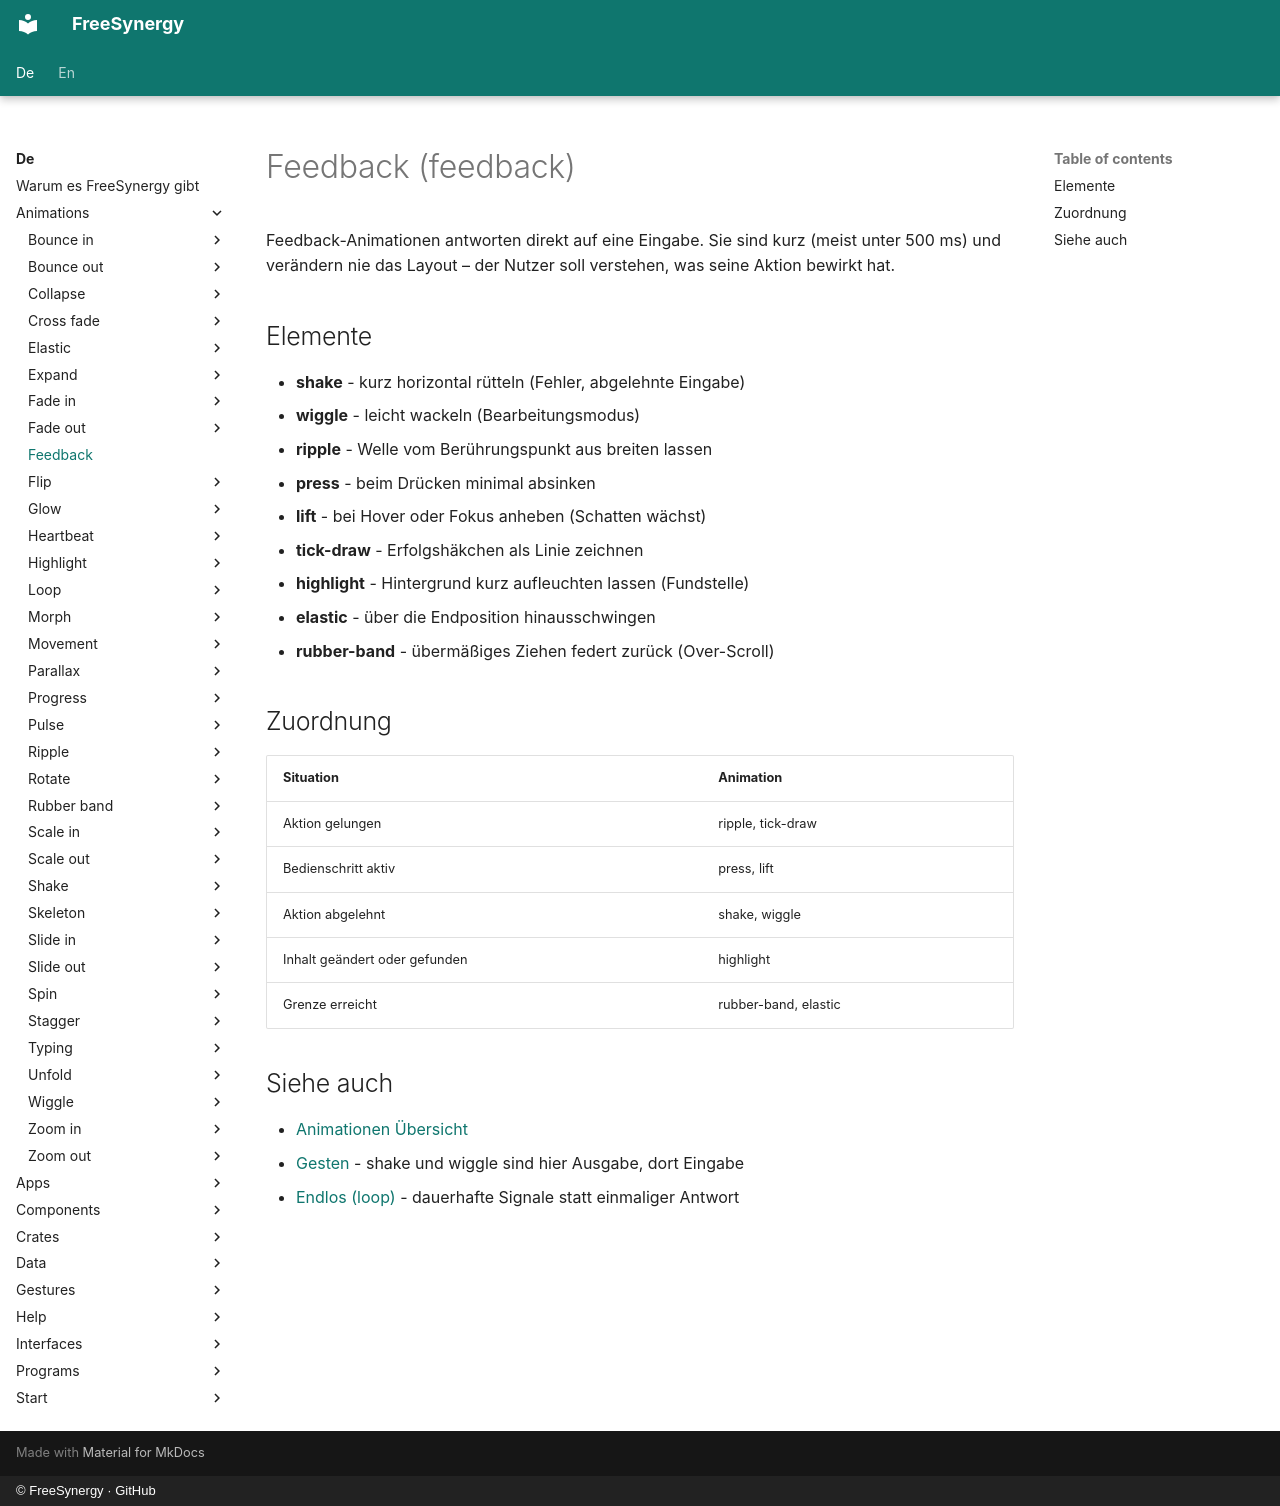

repository: FreeSynergy/fs-documentation · page: de/animations/feedback/index.html · generator: mkdocs · copyright: © FreeSynergy · GitHub

# Feedback (feedback)

Feedback-Animationen antworten direkt auf eine Eingabe. Sie sind kurz (meist unter 500 ms)
und verändern nie das Layout – der Nutzer soll verstehen, was seine Aktion bewirkt hat.

## Elemente

- **shake** - kurz horizontal rütteln (Fehler, abgelehnte Eingabe)
- **wiggle** - leicht wackeln (Bearbeitungsmodus)
- **ripple** - Welle vom Berührungspunkt aus breiten lassen
- **press** - beim Drücken minimal absinken
- **lift** - bei Hover oder Fokus anheben (Schatten wächst)
- **tick-draw** - Erfolgshäkchen als Linie zeichnen
- **highlight** - Hintergrund kurz aufleuchten lassen (Fundstelle)
- **elastic** - über die Endposition hinausschwingen
- **rubber-band** - übermäßiges Ziehen federt zurück (Over-Scroll)

## Zuordnung

| Situation | Animation |
|-----------|-----------|
| Aktion gelungen | ripple, tick-draw |
| Bedienschritt aktiv | press, lift |
| Aktion abgelehnt | shake, wiggle |
| Inhalt geändert oder gefunden | highlight |
| Grenze erreicht | rubber-band, elastic |

## Siehe auch

- [Animationen Übersicht](../index.md)
- [Gesten](../../gestures/) - shake und wiggle sind hier Ausgabe, dort Eingabe
- [Endlos (loop)](../loop/) - dauerhafte Signale statt einmaliger Antwort
